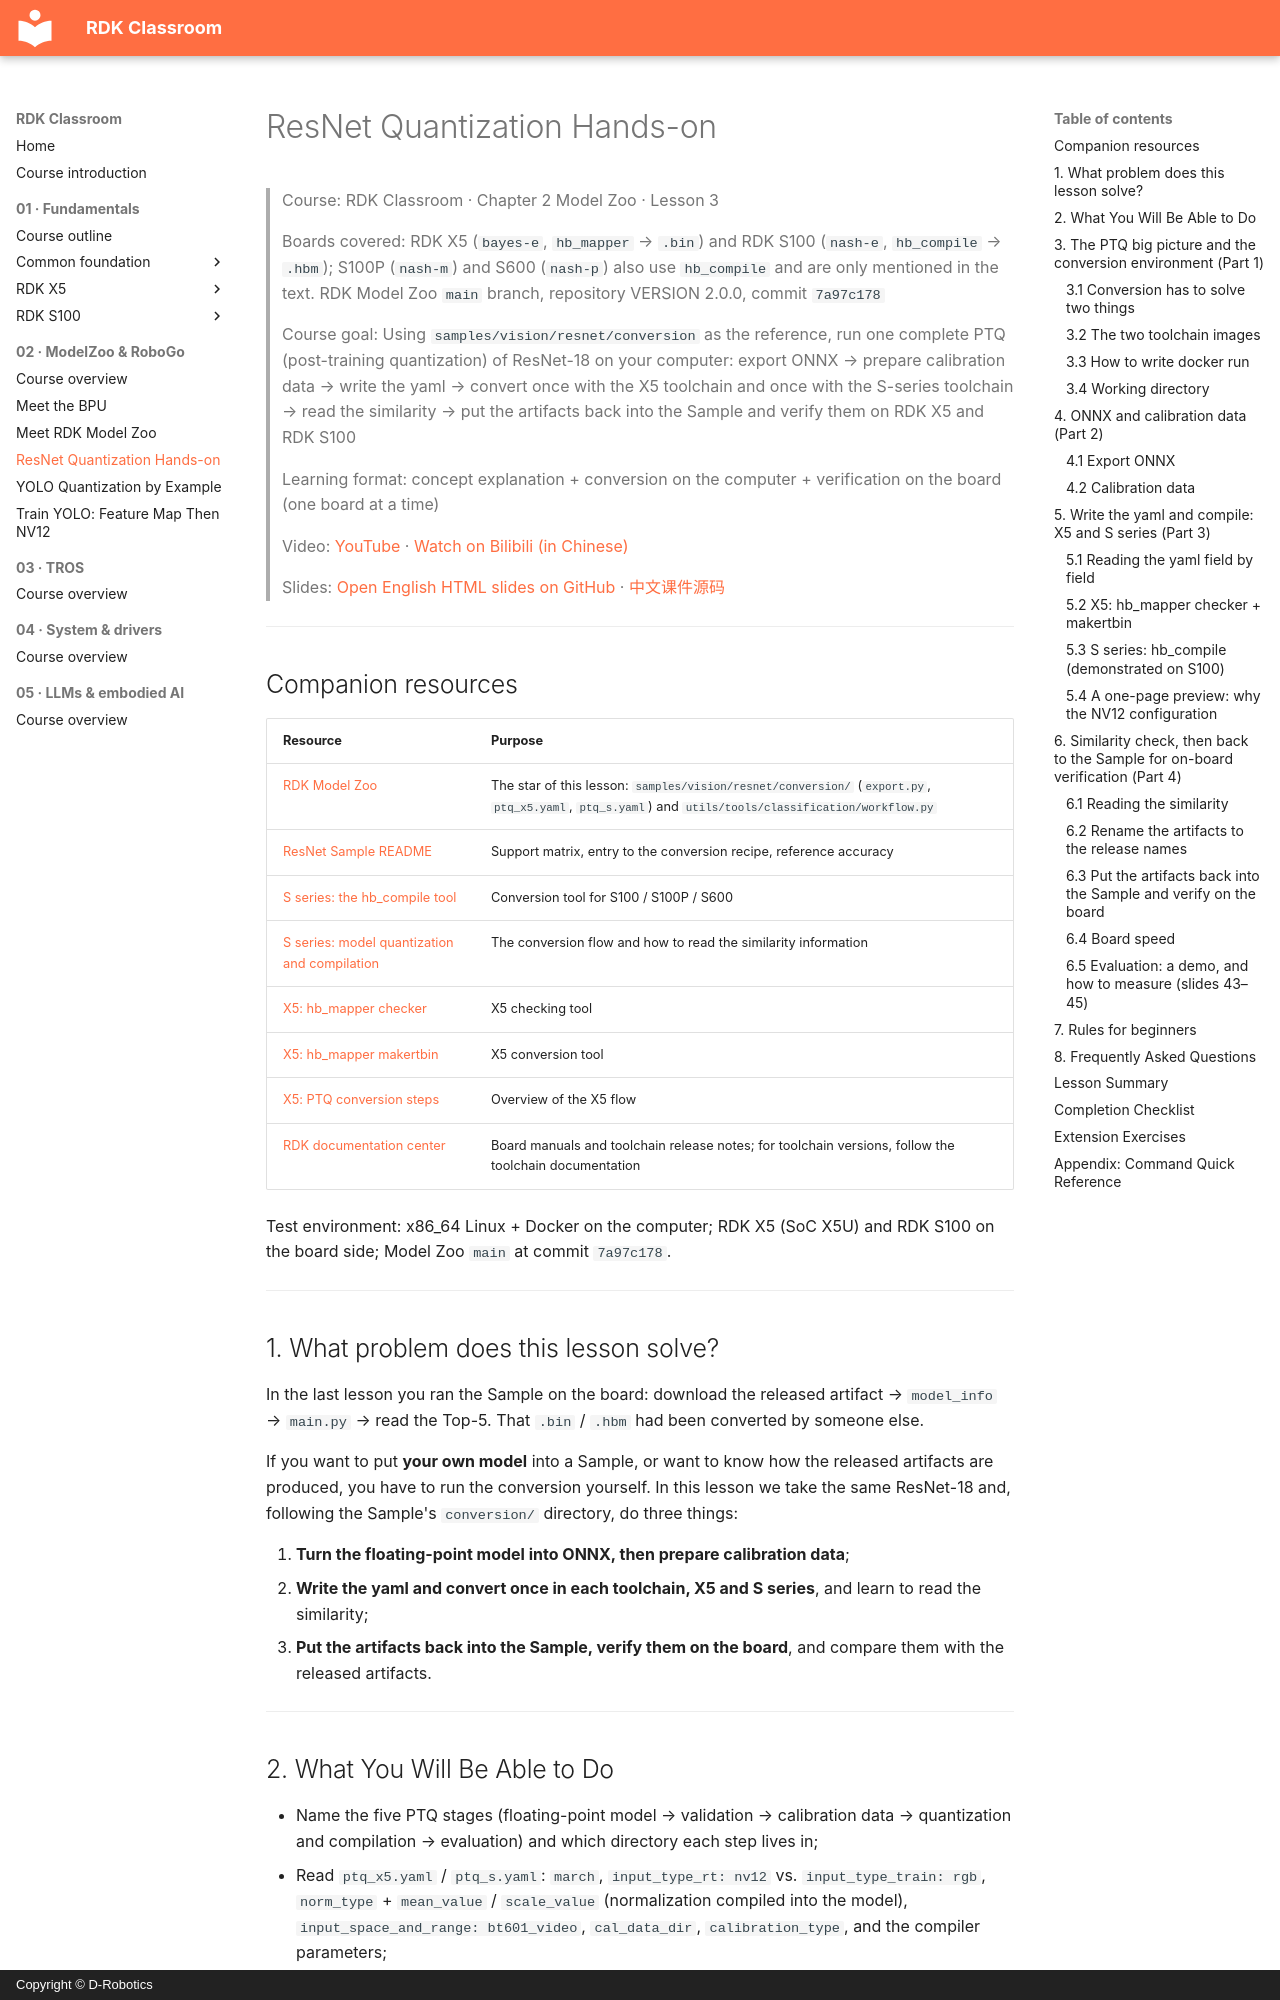

repository: D-Robotics/rdk-course-demos · page: modelzoo/quantize-resnet/index.html · generator: mkdocs · copyright: Copyright © D-Robotics

# ResNet Quantization Hands-on

> Course: RDK Classroom · Chapter 2 Model Zoo · Lesson 3
>
> Boards covered: RDK X5 (`bayes-e`, `hb_mapper` → `.bin`) and RDK S100 (`nash-e`, `hb_compile` → `.hbm`); S100P (`nash-m`) and S600 (`nash-p`) also use `hb_compile` and are only mentioned in the text. RDK Model Zoo `main` branch, repository VERSION 2.0.0, commit `7a97c178`
>
> Course goal: Using `samples/vision/resnet/conversion` as the reference, run one complete PTQ (post-training quantization) of ResNet-18 on your computer: export ONNX → prepare calibration data → write the yaml → convert once with the X5 toolchain and once with the S-series toolchain → read the similarity → put the artifacts back into the Sample and verify them on RDK X5 and RDK S100
>
> Learning format: concept explanation + conversion on the computer + verification on the board (one board at a time)
>
> Video: [YouTube](https://youtu.be/BpJedPg73AY) · [Watch on Bilibili (in Chinese)](https://www.bilibili.com/video/BV1cPxw6zEjn/)
>
> Slides: [Open English HTML slides on GitHub](https://github.com/D-Robotics/rdk-course-demos/blob/develop/02_modelzoo/03_quantize-resnet/lesson-2-03.html) · [中文课件源码](https://github.com/D-Robotics/rdk-course-demos/blob/develop/02_modelzoo/03_quantize-resnet/lesson-2-03.zh.html)

---

## Companion resources

| Resource | Purpose |
|---|---|
| [RDK Model Zoo](https://github.com/D-Robotics/rdk_model_zoo) | The star of this lesson: `samples/vision/resnet/conversion/` (`export.py`, `ptq_x5.yaml`, `ptq_s.yaml`) and `utils/tools/classification/workflow.py` |
| [ResNet Sample README](https://github.com/D-Robotics/rdk_model_zoo/blob/main/samples/vision/resnet/README.md) | Support matrix, entry to the conversion recipe, reference accuracy |
| [S series: the hb_compile tool](https://developer.d-robotics.cc/oe_s_doc/en/guide/ptq/ptq_tool/hb_compile) | Conversion tool for S100 / S100P / S600 |
| [S series: model quantization and compilation](https://developer.d-robotics.cc/oe_s_doc/en/guide/ptq/ptq_usage/quantize_compile) | The conversion flow and how to read the similarity information |
| [X5: hb_mapper checker](https://developer.d-robotics.cc/oe_x5_doc/en/oe_mapper/source/ptq/ptq_tool/hb_mapper/hb_mapper_checker.html) | X5 checking tool |
| [X5: hb_mapper makertbin](https://developer.d-robotics.cc/oe_x5_doc/en/oe_mapper/source/ptq/ptq_tool/hb_mapper/hb_mapper_makertbin.html) | X5 conversion tool |
| [X5: PTQ conversion steps](https://developer.d-robotics.cc/oe_x5_doc/en/oe_mapper/source/ptq/ptq_usage/ptq_usage.html) | Overview of the X5 flow |
| [RDK documentation center](https://developer.d-robotics.cc/rdk_doc_center/) | Board manuals and toolchain release notes; for toolchain versions, follow the toolchain documentation |

Test environment: x86_64 Linux + Docker on the computer; RDK X5 (SoC X5U) and RDK S100 on the board side; Model Zoo `main` at commit `7a97c178`.

---

## 1. What problem does this lesson solve?

In the last lesson you ran the Sample on the board: download the released artifact → `model_info` → `main.py` → read the Top-5. That `.bin` / `.hbm` had been converted by someone else.

If you want to put **your own model** into a Sample, or want to know how the released artifacts are produced, you have to run the conversion yourself. In this lesson we take the same ResNet-18 and, following the Sample's `conversion/` directory, do three things:

1. **Turn the floating-point model into ONNX, then prepare calibration data**;
2. **Write the yaml and convert once in each toolchain, X5 and S series**, and learn to read the similarity;
3. **Put the artifacts back into the Sample, verify them on the board**, and compare them with the released artifacts.

---
